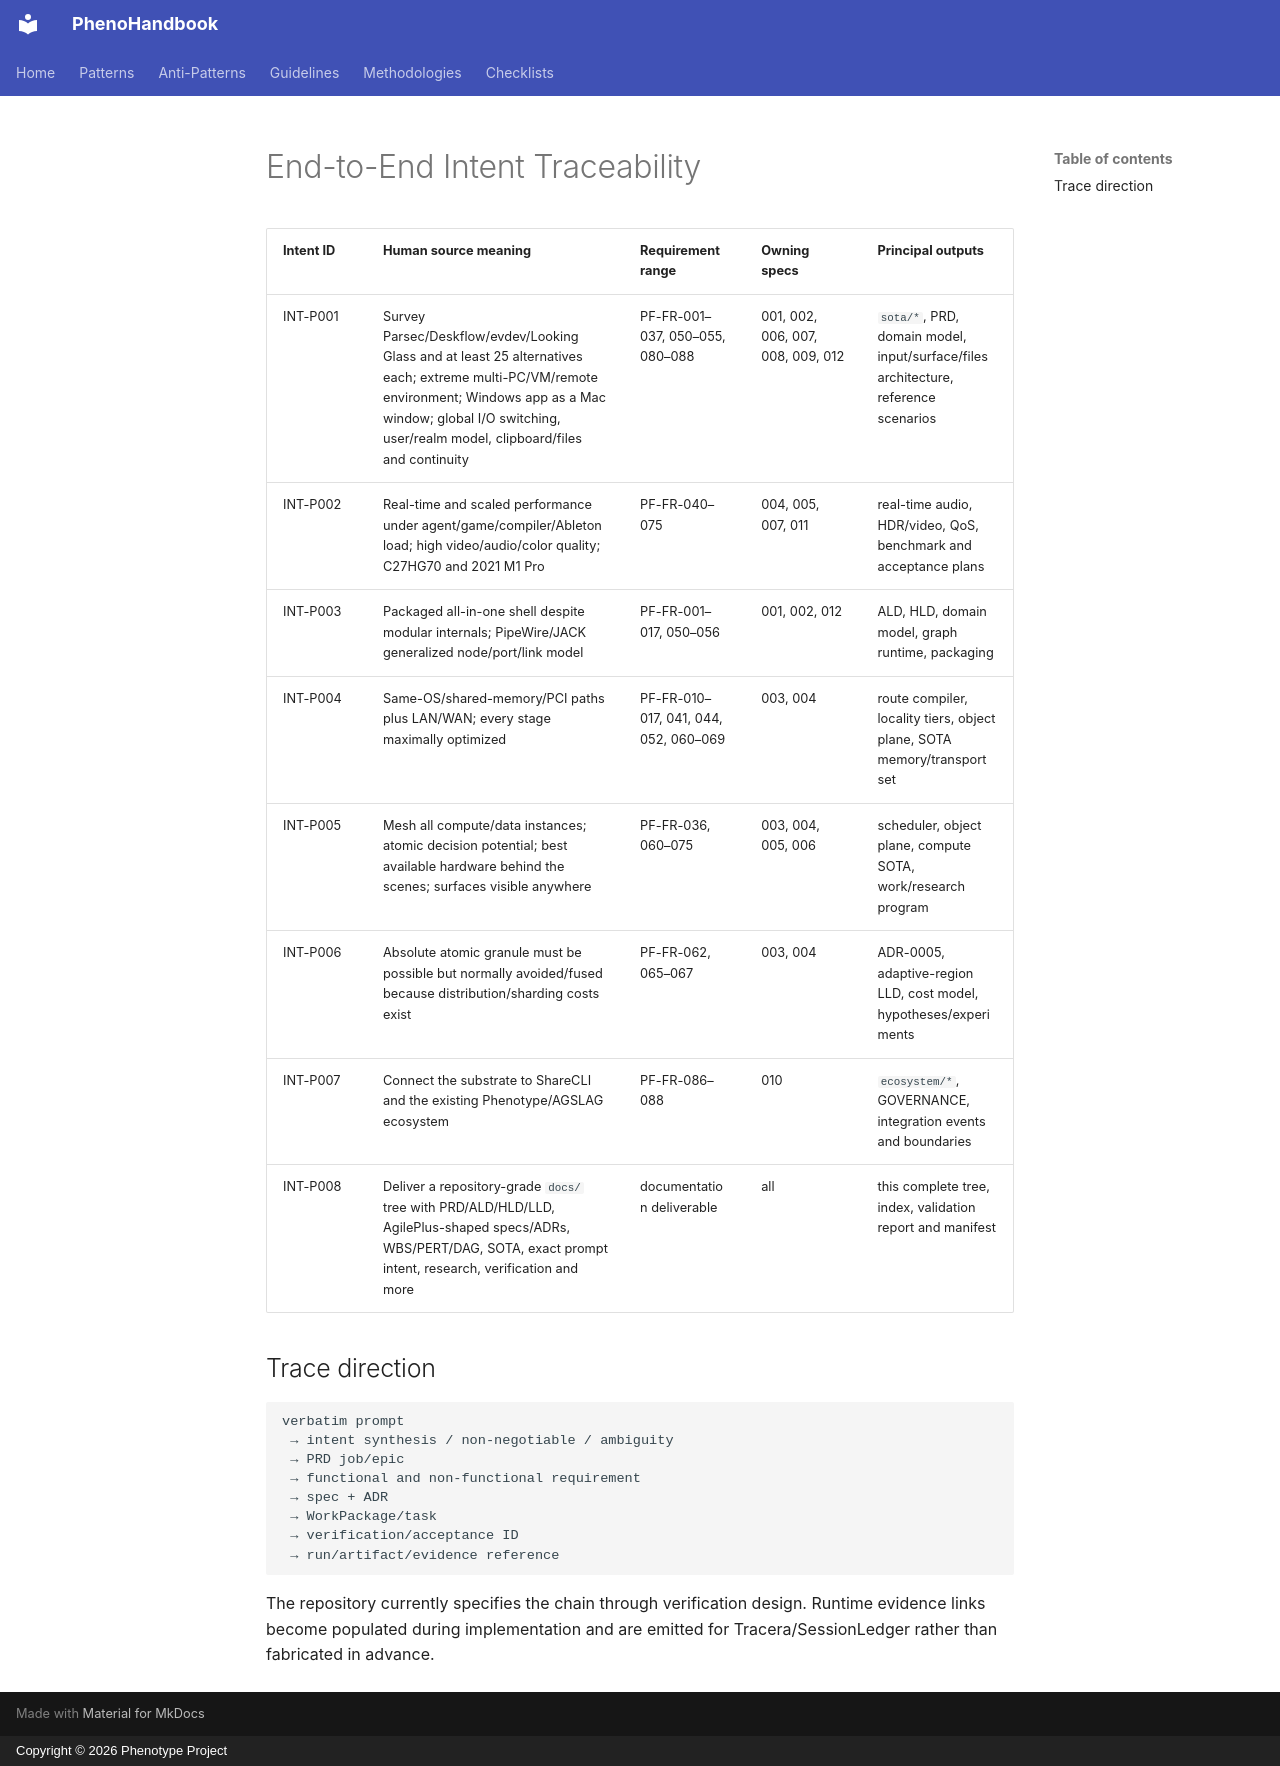

repository: KooshaPari/PhenoShared · page: absorbed-root-docs/TRACEABILITY/index.html · generator: mkdocs · copyright: Copyright © 2026 Phenotype Project

# End-to-End Intent Traceability

| Intent ID | Human source meaning | Requirement range | Owning specs | Principal outputs |
|---|---|---|---|---|
| INT-P001 | Survey Parsec/Deskflow/evdev/Looking Glass and at least 25 alternatives each; extreme multi-PC/VM/remote environment; Windows app as a Mac window; global I/O switching, user/realm model, clipboard/files and continuity | PF-FR-001–037, 050–055, 080–088 | 001, 002, 006, 007, 008, 009, 012 | `sota/*`, PRD, domain model, input/surface/files architecture, reference scenarios |
| INT-P002 | Real-time and scaled performance under agent/game/compiler/Ableton load; high video/audio/color quality; C27HG70 and 2021 M1 Pro | PF-FR-040–075 | 004, 005, 007, 011 | real-time audio, HDR/video, QoS, benchmark and acceptance plans |
| INT-P003 | Packaged all-in-one shell despite modular internals; PipeWire/JACK generalized node/port/link model | PF-FR-001–017, 050–056 | 001, 002, 012 | ALD, HLD, domain model, graph runtime, packaging |
| INT-P004 | Same-OS/shared-memory/PCI paths plus LAN/WAN; every stage maximally optimized | PF-FR-010–017, 041, 044, 052, 060–069 | 003, 004 | route compiler, locality tiers, object plane, SOTA memory/transport set |
| INT-P005 | Mesh all compute/data instances; atomic decision potential; best available hardware behind the scenes; surfaces visible anywhere | PF-FR-036, 060–075 | 003, 004, 005, 006 | scheduler, object plane, compute SOTA, work/research program |
| INT-P006 | Absolute atomic granule must be possible but normally avoided/fused because distribution/sharding costs exist | PF-FR-062, 065–067 | 003, 004 | ADR-0005, adaptive-region LLD, cost model, hypotheses/experiments |
| INT-P007 | Connect the substrate to ShareCLI and the existing Phenotype/AGSLAG ecosystem | PF-FR-086–088 | 010 | `ecosystem/*`, GOVERNANCE, integration events and boundaries |
| INT-P008 | Deliver a repository-grade `docs/` tree with PRD/ALD/HLD/LLD, AgilePlus-shaped specs/ADRs, WBS/PERT/DAG, SOTA, exact prompt intent, research, verification and more | documentation deliverable | all | this complete tree, index, validation report and manifest |

## Trace direction

```text
verbatim prompt
 → intent synthesis / non-negotiable / ambiguity
 → PRD job/epic
 → functional and non-functional requirement
 → spec + ADR
 → WorkPackage/task
 → verification/acceptance ID
 → run/artifact/evidence reference
```

The repository currently specifies the chain through verification design. Runtime evidence links become populated during implementation and are emitted for Tracera/SessionLedger rather than fabricated in advance.
